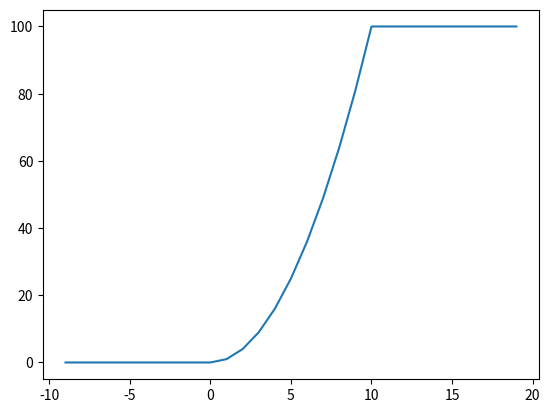

Write Python code to recreate this figure.
import matplotlib.pyplot as plt
import numpy as np


def f(x):
    if x < a:
        return a**2
    elif x > b:
        return b**2
    else:
        return x**2

a = 0
b = 10

x = np.arange(-9, 20, 1)
y = list(map(f, x))

plt.plot(x, y)
plt.show()